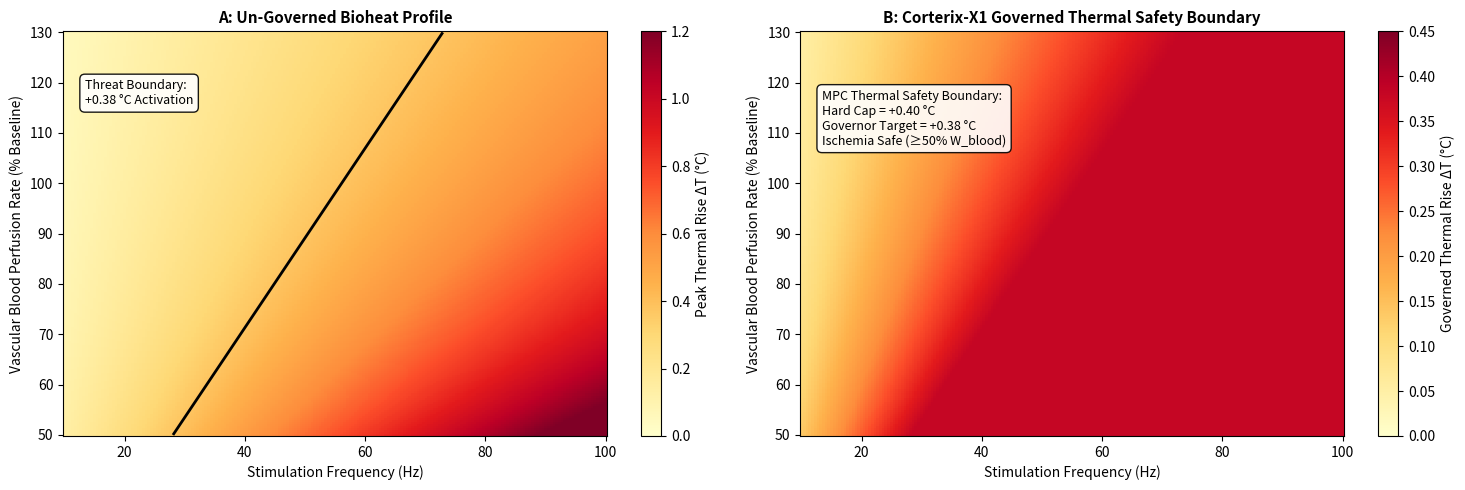

Write Python code to recreate this figure.
import numpy as np
import matplotlib.pyplot as plt

# 1. Grid setup aligned with paper parameters
frequencies = np.linspace(10, 100, 200)           # 10 to 100 Hz
perfusion_ratios = np.linspace(0.50, 1.30, 200)  # Ischemia boundary starting at 50%

FREQ_GRID, W_GRID = np.meshgrid(frequencies, perfusion_ratios)

# 2. Thermal Parameters (DPL steady-state equivalent)
P_base = 0.001
q_vol = (P_base / 1e-9) * 0.0220
c_blood_vol = 0.0085 * 1050 * 3639

delta_T_ungoverned = (q_vol * (FREQ_GRID / 100.0)) / (W_GRID * c_blood_vol)
# Clamped at simulated max +0.38 °C (under the +0.40 °C hard DPL limit)
delta_T_governed = np.minimum(delta_T_ungoverned, 0.38)

fig, (ax1, ax2) = plt.subplots(1, 2, figsize=(15, 5))

# Panel A
c1 = ax1.pcolormesh(FREQ_GRID, W_GRID * 100, delta_T_ungoverned, cmap='YlOrRd', vmin=0.0, vmax=1.20, shading='auto')
fig.colorbar(c1, ax=ax1, label='Peak Thermal Rise ΔT (°C)')
ax1.contour(FREQ_GRID, W_GRID * 100, delta_T_ungoverned, levels=[0.38], colors='black', linewidths=2.0)

ax1.set_title('A: Un-Governed Bioheat Profile', fontsize=11, fontweight='bold')
ax1.set_xlabel('Stimulation Frequency (Hz)', fontsize=10)
ax1.set_ylabel('Vascular Blood Perfusion Rate (% Baseline)', fontsize=10)

textstr_a = 'Threat Boundary:\n+0.38 °C Activation'
ax1.text(0.04, 0.82, textstr_a, transform=ax1.transAxes, fontsize=9, bbox=dict(boxstyle='round,pad=0.4', facecolor='white', alpha=0.9))

# Panel B
c2 = ax2.pcolormesh(FREQ_GRID, W_GRID * 100, delta_T_governed, cmap='YlOrRd', vmin=0.0, vmax=0.45, shading='auto')
fig.colorbar(c2, ax=ax2, label='Governed Thermal Rise ΔT (°C)')

ax2.set_title('B: Corterix-X1 Governed Thermal Safety Boundary', fontsize=11, fontweight='bold')
ax2.set_xlabel('Stimulation Frequency (Hz)', fontsize=10)
ax2.set_ylabel('Vascular Blood Perfusion Rate (% Baseline)', fontsize=10)

# Aligned with paper parameters: Hard Cap = +0.40 °C
textstr_b = 'MPC Thermal Safety Boundary:\nHard Cap = +0.40 °C\nGovernor Target = +0.38 °C\nIschemia Safe (≥50% W_blood)'
ax2.text(0.04, 0.72, textstr_b, transform=ax2.transAxes, fontsize=9, bbox=dict(boxstyle='round,pad=0.4', facecolor='white', alpha=0.9))

plt.tight_layout()
plt.savefig('figure5c_sensitivity_heatmap_aligned.png', dpi=300)
plt.show()
